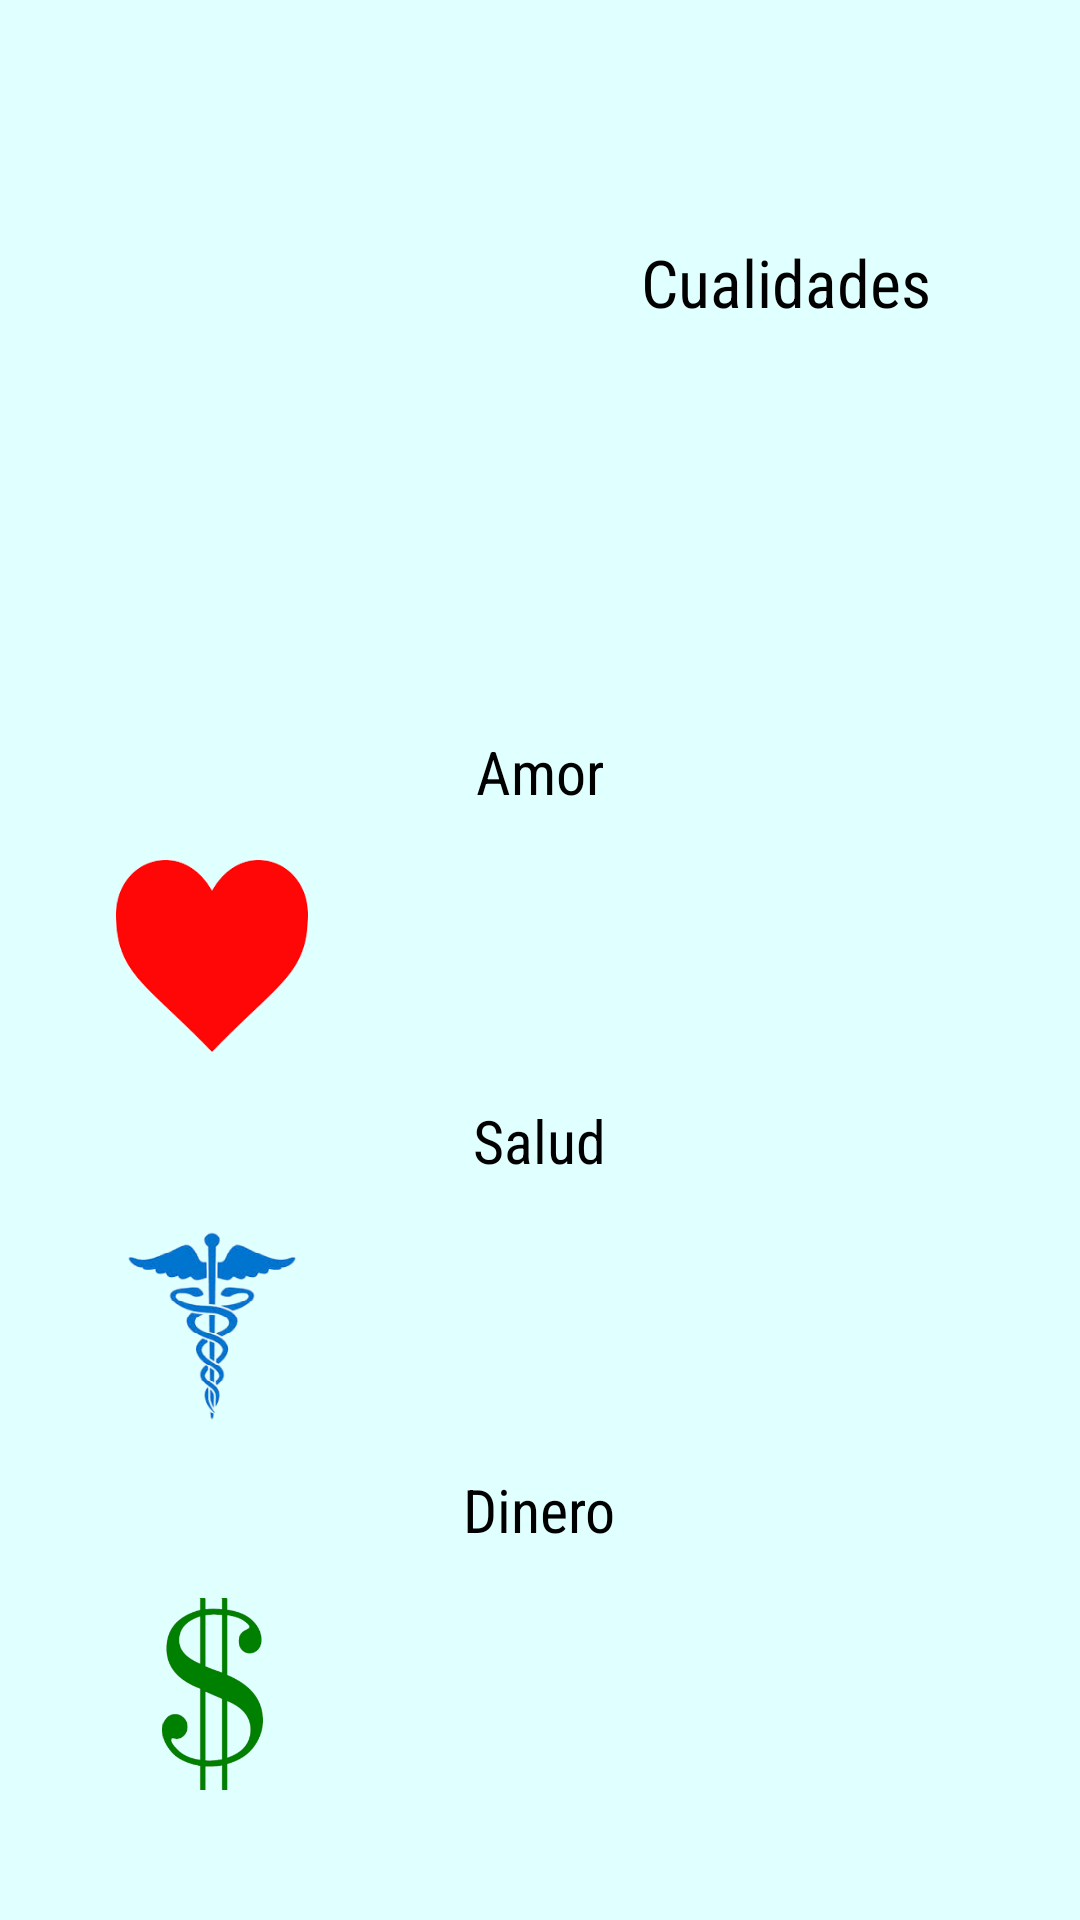

Android layout source for this screen:
<!-- AndroidManifest.xml: application theme AppTheme -->
<!-- res/layout/fragment_detail.xml -->
<ScrollView xmlns:android="http://schemas.android.com/apk/res/android"
    android:layout_width="match_parent"
    android:layout_height="match_parent"
    android:background="@color/zodiacal_super_light_blue">

    <LinearLayout
        android:gravity="center"
        android:layout_gravity="left"
        android:layout_width="match_parent"
        android:layout_height="wrap_content"
        android:orientation="vertical"
        android:padding="16dp">

        <TextView
            android:id="@+id/signo_name_textview"
            android:layout_width="wrap_content"
            android:layout_height="wrap_content"
            android:fontFamily="sans-serif-condensed"
            android:textColor="@color/black"
            android:textSize="28sp"/>

        <LinearLayout
            android:gravity="center_horizontal"
            android:layout_width="match_parent"
            android:layout_height="wrap_content"
            android:orientation="horizontal"
            android:layout_marginTop="16dp">

            <ImageView
                android:layout_gravity="center"
                android:id="@+id/signo_image"
                android:layout_width="0dp"
                android:layout_height="wrap_content"
                android:layout_weight="1"/>

            <LinearLayout
                android:gravity="center_horizontal"
                android:layout_width="0dp"
                android:layout_height="wrap_content"
                android:orientation="vertical"
                android:layout_weight="1">

                <TextView
                    android:layout_width="wrap_content"
                    android:layout_height="wrap_content"
                    android:fontFamily="sans-serif-condensed"
                    android:textColor="@color/black"
                    android:textSize="22sp"
                    android:text="Cualidades"
                    android:padding="10dp"/>

                <TextView
                    android:id="@+id/cualidad_1_textview"
                    android:layout_width="wrap_content"
                    android:layout_height="wrap_content"
                    android:fontFamily="sans-serif-condensed"
                    android:textColor="@color/silver"
                    android:textSize="18sp"
                    android:padding="6dp"/>

                <TextView
                    android:id="@+id/cualidad_2_textview"
                    android:layout_width="wrap_content"
                    android:layout_height="wrap_content"
                    android:fontFamily="sans-serif-condensed"
                    android:textColor="@color/silver"
                    android:textSize="18sp"
                    android:padding="6dp"/>

                <TextView
                    android:id="@+id/cualidad_3_textview"
                    android:layout_width="wrap_content"
                    android:layout_height="wrap_content"
                    android:fontFamily="sans-serif-condensed"
                    android:textColor="@color/silver"
                    android:textSize="18sp"
                    android:padding="6dp"/>


            </LinearLayout>

        </LinearLayout>

        <TextView
            android:layout_width="wrap_content"
            android:layout_height="wrap_content"
            android:fontFamily="sans-serif-condensed"
            android:textColor="@color/black"
            android:textSize="20sp"
            android:layout_marginTop="16dp"
            android:text="Amor"/>

        <LinearLayout
            android:gravity="center"
            android:layout_width="match_parent"
            android:layout_height="wrap_content"
            android:orientation="horizontal"
            android:layout_marginTop="16dp">

            <ImageView
                android:layout_width="0dp"
                android:layout_height="wrap_content"
                android:src="@drawable/ic_corazon"
                android:layout_weight="1"/>

            <TextView
                android:id="@+id/signo_amor_desc"
                android:layout_width="0dp"
                android:layout_height="wrap_content"
                android:fontFamily="sans-serif-condensed"
                android:textColor="@color/black"
                android:textSize="14sp"
                android:singleLine="false"
                android:layout_weight="2"/>

        </LinearLayout>

        <TextView
            android:layout_width="wrap_content"
            android:layout_height="wrap_content"
            android:fontFamily="sans-serif-condensed"
            android:textColor="@color/black"
            android:textSize="20sp"
            android:layout_marginTop="16dp"
            android:text="Salud"/>

        <LinearLayout
            android:gravity="center"
            android:layout_width="match_parent"
            android:layout_height="wrap_content"
            android:orientation="horizontal"
            android:layout_marginTop="16dp">

            <ImageView
                android:layout_width="0dp"
                android:layout_height="wrap_content"
                android:src="@drawable/ic_salud"
                android:layout_weight="1"/>

            <TextView
                android:id="@+id/signo_salud_desc"
                android:layout_width="0dp"
                android:layout_height="wrap_content"
                android:fontFamily="sans-serif-condensed"
                android:textColor="@color/black"
                android:textSize="14sp"
                android:singleLine="false"
                android:layout_weight="2"/>

        </LinearLayout>

        <TextView
            android:layout_width="wrap_content"
            android:layout_height="wrap_content"
            android:fontFamily="sans-serif-condensed"
            android:textColor="@color/black"
            android:textSize="20sp"
            android:layout_marginTop="16dp"
            android:text="Dinero"/>

        <LinearLayout
            android:gravity="center"
            android:layout_width="match_parent"
            android:layout_height="wrap_content"
            android:orientation="horizontal"
            android:layout_marginTop="16dp">

            <ImageView
                android:layout_width="0dp"
                android:layout_height="wrap_content"
                android:src="@drawable/ic_dinero"
                android:layout_weight="1"/>

            <TextView
                android:id="@+id/signo_dinero_desc"
                android:layout_width="0dp"
                android:layout_height="wrap_content"
                android:fontFamily="sans-serif-condensed"
                android:textColor="@color/black"
                android:textSize="14sp"
                android:singleLine="false"
                android:layout_weight="2"/>

        </LinearLayout>

    </LinearLayout>

</ScrollView>
<!-- resources referenced by this layout -->
<resources>
  <color name="black">#000000</color>
  <color name="silver">#696969</color>
  <color name="zodiacal_super_light_blue">#E0FFFF</color>
  <!-- drawable ic_corazon: png bitmap (drawable-hdpi, 2791 bytes) -->
  <!-- drawable ic_dinero: png bitmap (drawable-hdpi, 4031 bytes) -->
  <!-- drawable ic_salud: png bitmap (drawable-hdpi, 7913 bytes) -->
  <style name="AppTheme" parent="@style/Theme.AppCompat.Light.DarkActionBar">
          <item name="colorPrimary">@color/zodiacal_dark_blue</item>
          <item name="colorPrimaryDark">@color/zodiacal_super_dark_blue</item>
      </style>
  <color name="zodiacal_dark_blue">#0288D1</color>
  <color name="zodiacal_super_dark_blue">#191970</color>
</resources>
